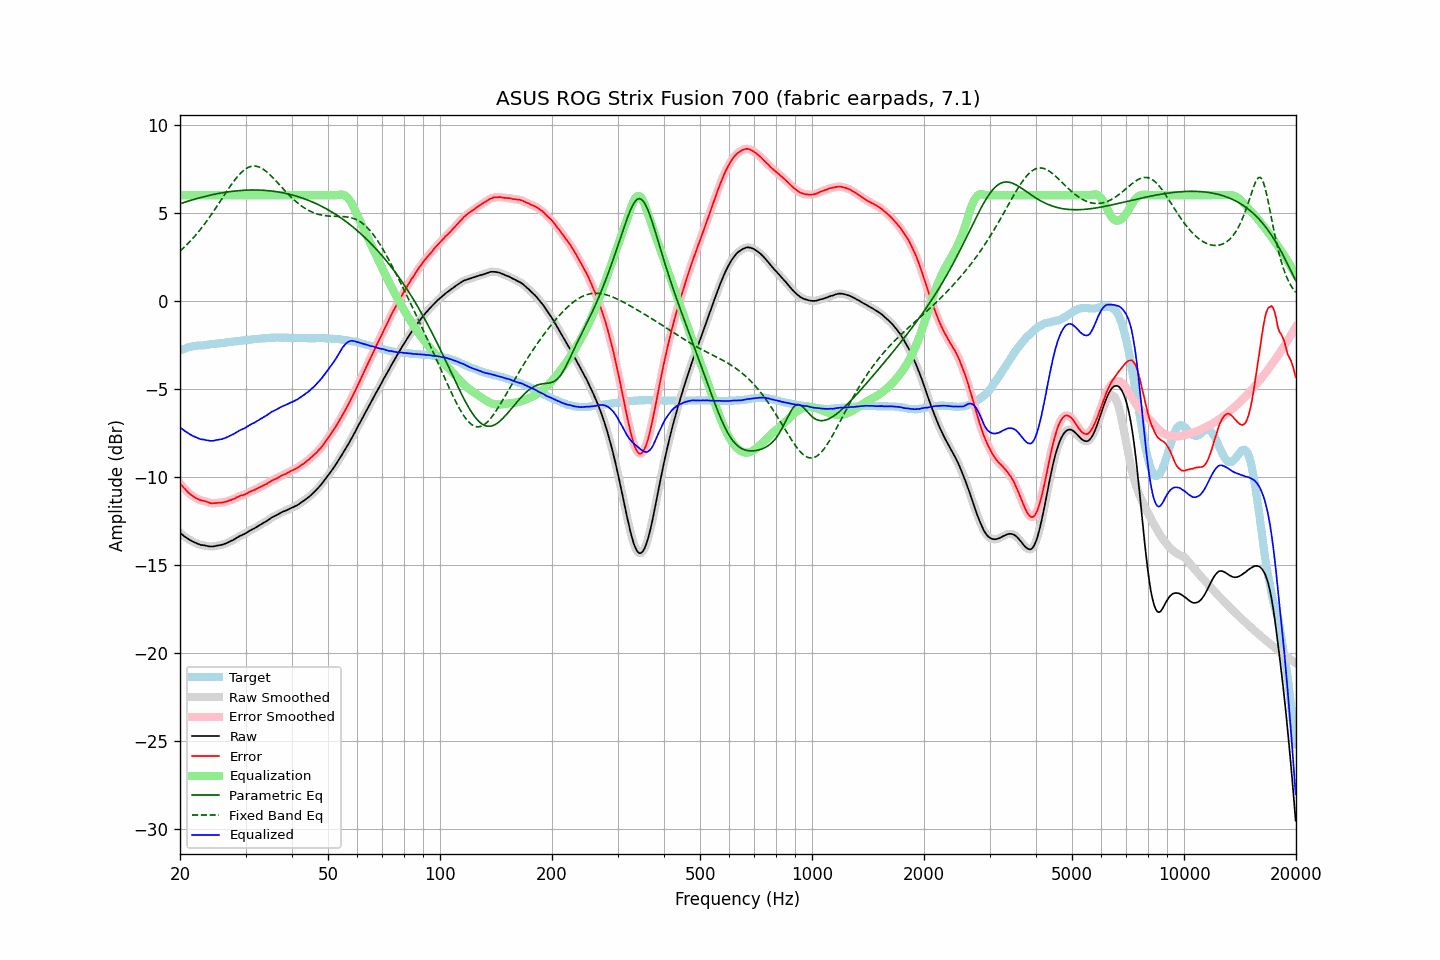

Source data for this figure (header and first rows):
frequency, raw, error, smoothed, error_smoothed, equalization, parametric_eq, fixed_band_eq, equalized_raw, equalized_smoothed, target
20.00, -13.17, -10.35, -13.17, -10.35, 6.00, 5.51, 2.83, -7.17, -7.17, -2.82
20.20, -13.25, -10.47, -13.25, -10.47, 6.00, 5.54, 2.91, -7.25, -7.25, -2.78
20.40, -13.32, -10.58, -13.32, -10.58, 6.00, 5.57, 2.99, -7.32, -7.32, -2.74
20.61, -13.39, -10.67, -13.39, -10.68, 6.00, 5.60, 3.08, -7.39, -7.39, -2.72
20.81, -13.45, -10.77, -13.45, -10.77, 6.00, 5.63, 3.17, -7.45, -7.45, -2.68
21.02, -13.51, -10.87, -13.51, -10.86, 6.00, 5.66, 3.26, -7.51, -7.51, -2.64
21.23, -13.57, -10.95, -13.57, -10.95, 6.00, 5.69, 3.35, -7.57, -7.57, -2.62
21.44, -13.62, -11.02, -13.62, -11.02, 6.00, 5.71, 3.45, -7.62, -7.62, -2.60
21.66, -13.67, -11.09, -13.67, -11.09, 6.00, 5.74, 3.55, -7.67, -7.67, -2.58
21.87, -13.71, -11.14, -13.71, -11.15, 6.00, 5.77, 3.65, -7.71, -7.71, -2.57
22.09, -13.75, -11.20, -13.75, -11.20, 6.00, 5.79, 3.76, -7.75, -7.75, -2.55
22.31, -13.79, -11.25, -13.79, -11.25, 6.00, 5.82, 3.87, -7.79, -7.79, -2.54
22.54, -13.83, -11.29, -13.83, -11.29, 6.00, 5.84, 3.98, -7.83, -7.83, -2.54
22.76, -13.86, -11.33, -13.85, -11.32, 6.00, 5.87, 4.09, -7.86, -7.85, -2.53
22.99, -13.87, -11.34, -13.87, -11.34, 6.00, 5.89, 4.21, -7.87, -7.87, -2.53
23.22, -13.88, -11.36, -13.88, -11.36, 6.00, 5.92, 4.33, -7.88, -7.88, -2.52
23.45, -13.90, -11.39, -13.90, -11.39, 6.00, 5.94, 4.45, -7.90, -7.90, -2.51
23.69, -13.92, -11.42, -13.92, -11.42, 6.00, 5.96, 4.57, -7.92, -7.92, -2.50
23.92, -13.94, -11.46, -13.94, -11.46, 6.00, 5.98, 4.70, -7.94, -7.94, -2.48
24.16, -13.95, -11.49, -13.95, -11.48, 6.00, 6.00, 4.83, -7.95, -7.95, -2.46
24.40, -13.95, -11.50, -13.95, -11.49, 6.00, 6.02, 4.96, -7.95, -7.95, -2.45
24.65, -13.94, -11.49, -13.94, -11.49, 6.00, 6.04, 5.10, -7.94, -7.94, -2.45
24.89, -13.92, -11.48, -13.92, -11.48, 6.00, 6.06, 5.23, -7.92, -7.92, -2.43
25.14, -13.90, -11.47, -13.90, -11.47, 6.00, 6.08, 5.37, -7.90, -7.90, -2.42
25.39, -13.88, -11.46, -13.88, -11.47, 6.00, 6.10, 5.51, -7.88, -7.88, -2.41
25.65, -13.87, -11.46, -13.87, -11.46, 6.00, 6.11, 5.65, -7.87, -7.87, -2.41
25.91, -13.85, -11.45, -13.85, -11.45, 6.00, 6.13, 5.79, -7.85, -7.85, -2.40
26.16, -13.82, -11.43, -13.82, -11.43, 6.00, 6.15, 5.93, -7.82, -7.82, -2.39
26.43, -13.79, -11.41, -13.79, -11.41, 6.00, 6.16, 6.07, -7.79, -7.79, -2.38
26.69, -13.75, -11.39, -13.75, -11.39, 6.00, 6.18, 6.21, -7.75, -7.75, -2.36
26.96, -13.71, -11.36, -13.71, -11.36, 6.00, 6.19, 6.34, -7.71, -7.71, -2.35
27.23, -13.66, -11.32, -13.66, -11.33, 6.00, 6.20, 6.48, -7.66, -7.66, -2.34
27.50, -13.62, -11.30, -13.62, -11.30, 6.00, 6.21, 6.61, -7.62, -7.62, -2.32
27.77, -13.58, -11.26, -13.57, -11.26, 6.00, 6.22, 6.73, -7.58, -7.57, -2.32
28.05, -13.53, -11.23, -13.53, -11.22, 6.00, 6.23, 6.85, -7.53, -7.53, -2.30
28.33, -13.47, -11.17, -13.47, -11.17, 6.00, 6.24, 6.97, -7.47, -7.47, -2.30
28.62, -13.42, -11.14, -13.42, -11.13, 6.00, 6.25, 7.08, -7.42, -7.42, -2.28
28.90, -13.36, -11.08, -13.36, -11.09, 6.00, 6.26, 7.18, -7.36, -7.36, -2.27
29.19, -13.32, -11.05, -13.32, -11.06, 6.00, 6.27, 7.28, -7.32, -7.32, -2.26
29.48, -13.28, -11.03, -13.28, -11.03, 6.00, 6.27, 7.36, -7.28, -7.28, -2.25
29.78, -13.24, -11.00, -13.24, -11.00, 6.00, 6.28, 7.44, -7.24, -7.24, -2.24
30.08, -13.19, -10.96, -13.19, -10.96, 6.00, 6.28, 7.50, -7.19, -7.19, -2.23
30.38, -13.13, -10.91, -13.13, -10.91, 6.00, 6.29, 7.56, -7.13, -7.13, -2.22
30.68, -13.07, -10.86, -13.07, -10.86, 6.00, 6.29, 7.60, -7.07, -7.07, -2.21
30.99, -13.02, -10.82, -13.02, -10.82, 6.00, 6.29, 7.63, -7.02, -7.02, -2.20
31.30, -12.97, -10.78, -12.97, -10.78, 6.00, 6.29, 7.65, -6.97, -6.97, -2.19
31.61, -12.93, -10.76, -12.92, -10.74, 6.00, 6.29, 7.65, -6.93, -6.92, -2.17
31.93, -12.88, -10.70, -12.88, -10.70, 6.00, 6.29, 7.65, -6.88, -6.88, -2.17
32.24, -12.82, -10.65, -12.82, -10.66, 6.00, 6.29, 7.63, -6.82, -6.82, -2.17
32.57, -12.77, -10.61, -12.77, -10.61, 6.00, 6.29, 7.60, -6.77, -6.77, -2.16
32.89, -12.71, -10.57, -12.71, -10.57, 6.00, 6.29, 7.56, -6.71, -6.71, -2.14
33.22, -12.66, -10.52, -12.66, -10.52, 6.00, 6.28, 7.52, -6.66, -6.66, -2.14
33.55, -12.60, -10.48, -12.60, -10.48, 6.00, 6.28, 7.46, -6.60, -6.60, -2.12
33.89, -12.55, -10.42, -12.55, -10.43, 6.00, 6.27, 7.39, -6.55, -6.55, -2.12
34.23, -12.50, -10.39, -12.49, -10.38, 6.00, 6.26, 7.32, -6.50, -6.49, -2.11
34.57, -12.43, -10.32, -12.43, -10.33, 6.00, 6.25, 7.24, -6.43, -6.43, -2.11
34.92, -12.37, -10.27, -12.37, -10.27, 6.00, 6.24, 7.16, -6.37, -6.37, -2.10
35.27, -12.30, -10.21, -12.31, -10.21, 6.00, 6.23, 7.07, -6.30, -6.31, -2.09
35.62, -12.26, -10.17, -12.26, -10.17, 6.00, 6.22, 6.97, -6.26, -6.26, -2.09
35.97, -12.22, -10.12, -12.21, -10.13, 6.00, 6.21, 6.88, -6.22, -6.21, -2.09
... 635 more rows
